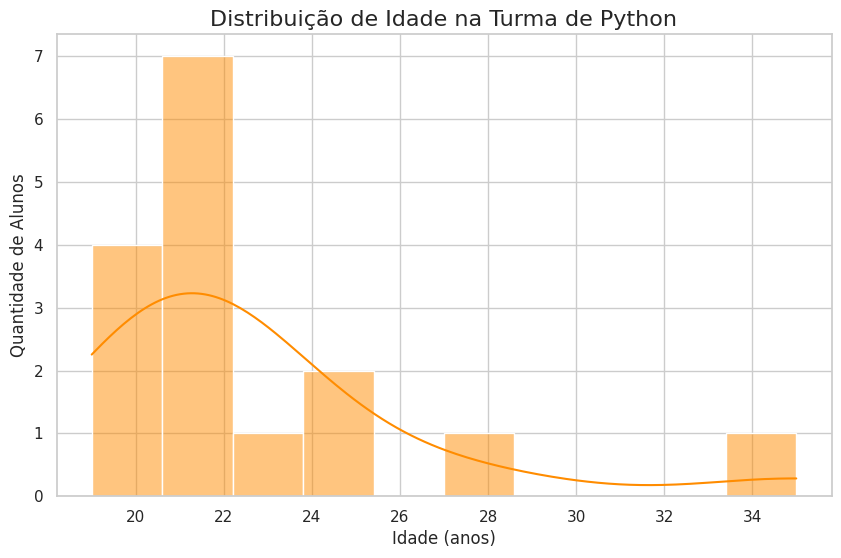

This chart was generated by the following Python code:
import seaborn as sns
import pandas as pd
import matplotlib.pyplot as plt

# Criando um dataframe
dados = {
    'idade' : [19, 20, 20, 20, 21, 21, 21, 21, 22, 22, 22, 23, 24, 25, 28, 35]
}

df_alunos = pd.DataFrame(dados)

# Configurando o tema
sns.set_theme(style="whitegrid")

plt.figure(figsize=(10, 6))

sns.histplot(
    data=df_alunos,
    x='idade',
    kde=True,
    color='darkorange',
    bins=10
)

plt.title('Distribuição de Idade na Turma de Python', fontsize=16)
plt.xlabel('Idade (anos)', fontsize=12)
plt.ylabel('Quantidade de Alunos', fontsize=12)

plt.show()
